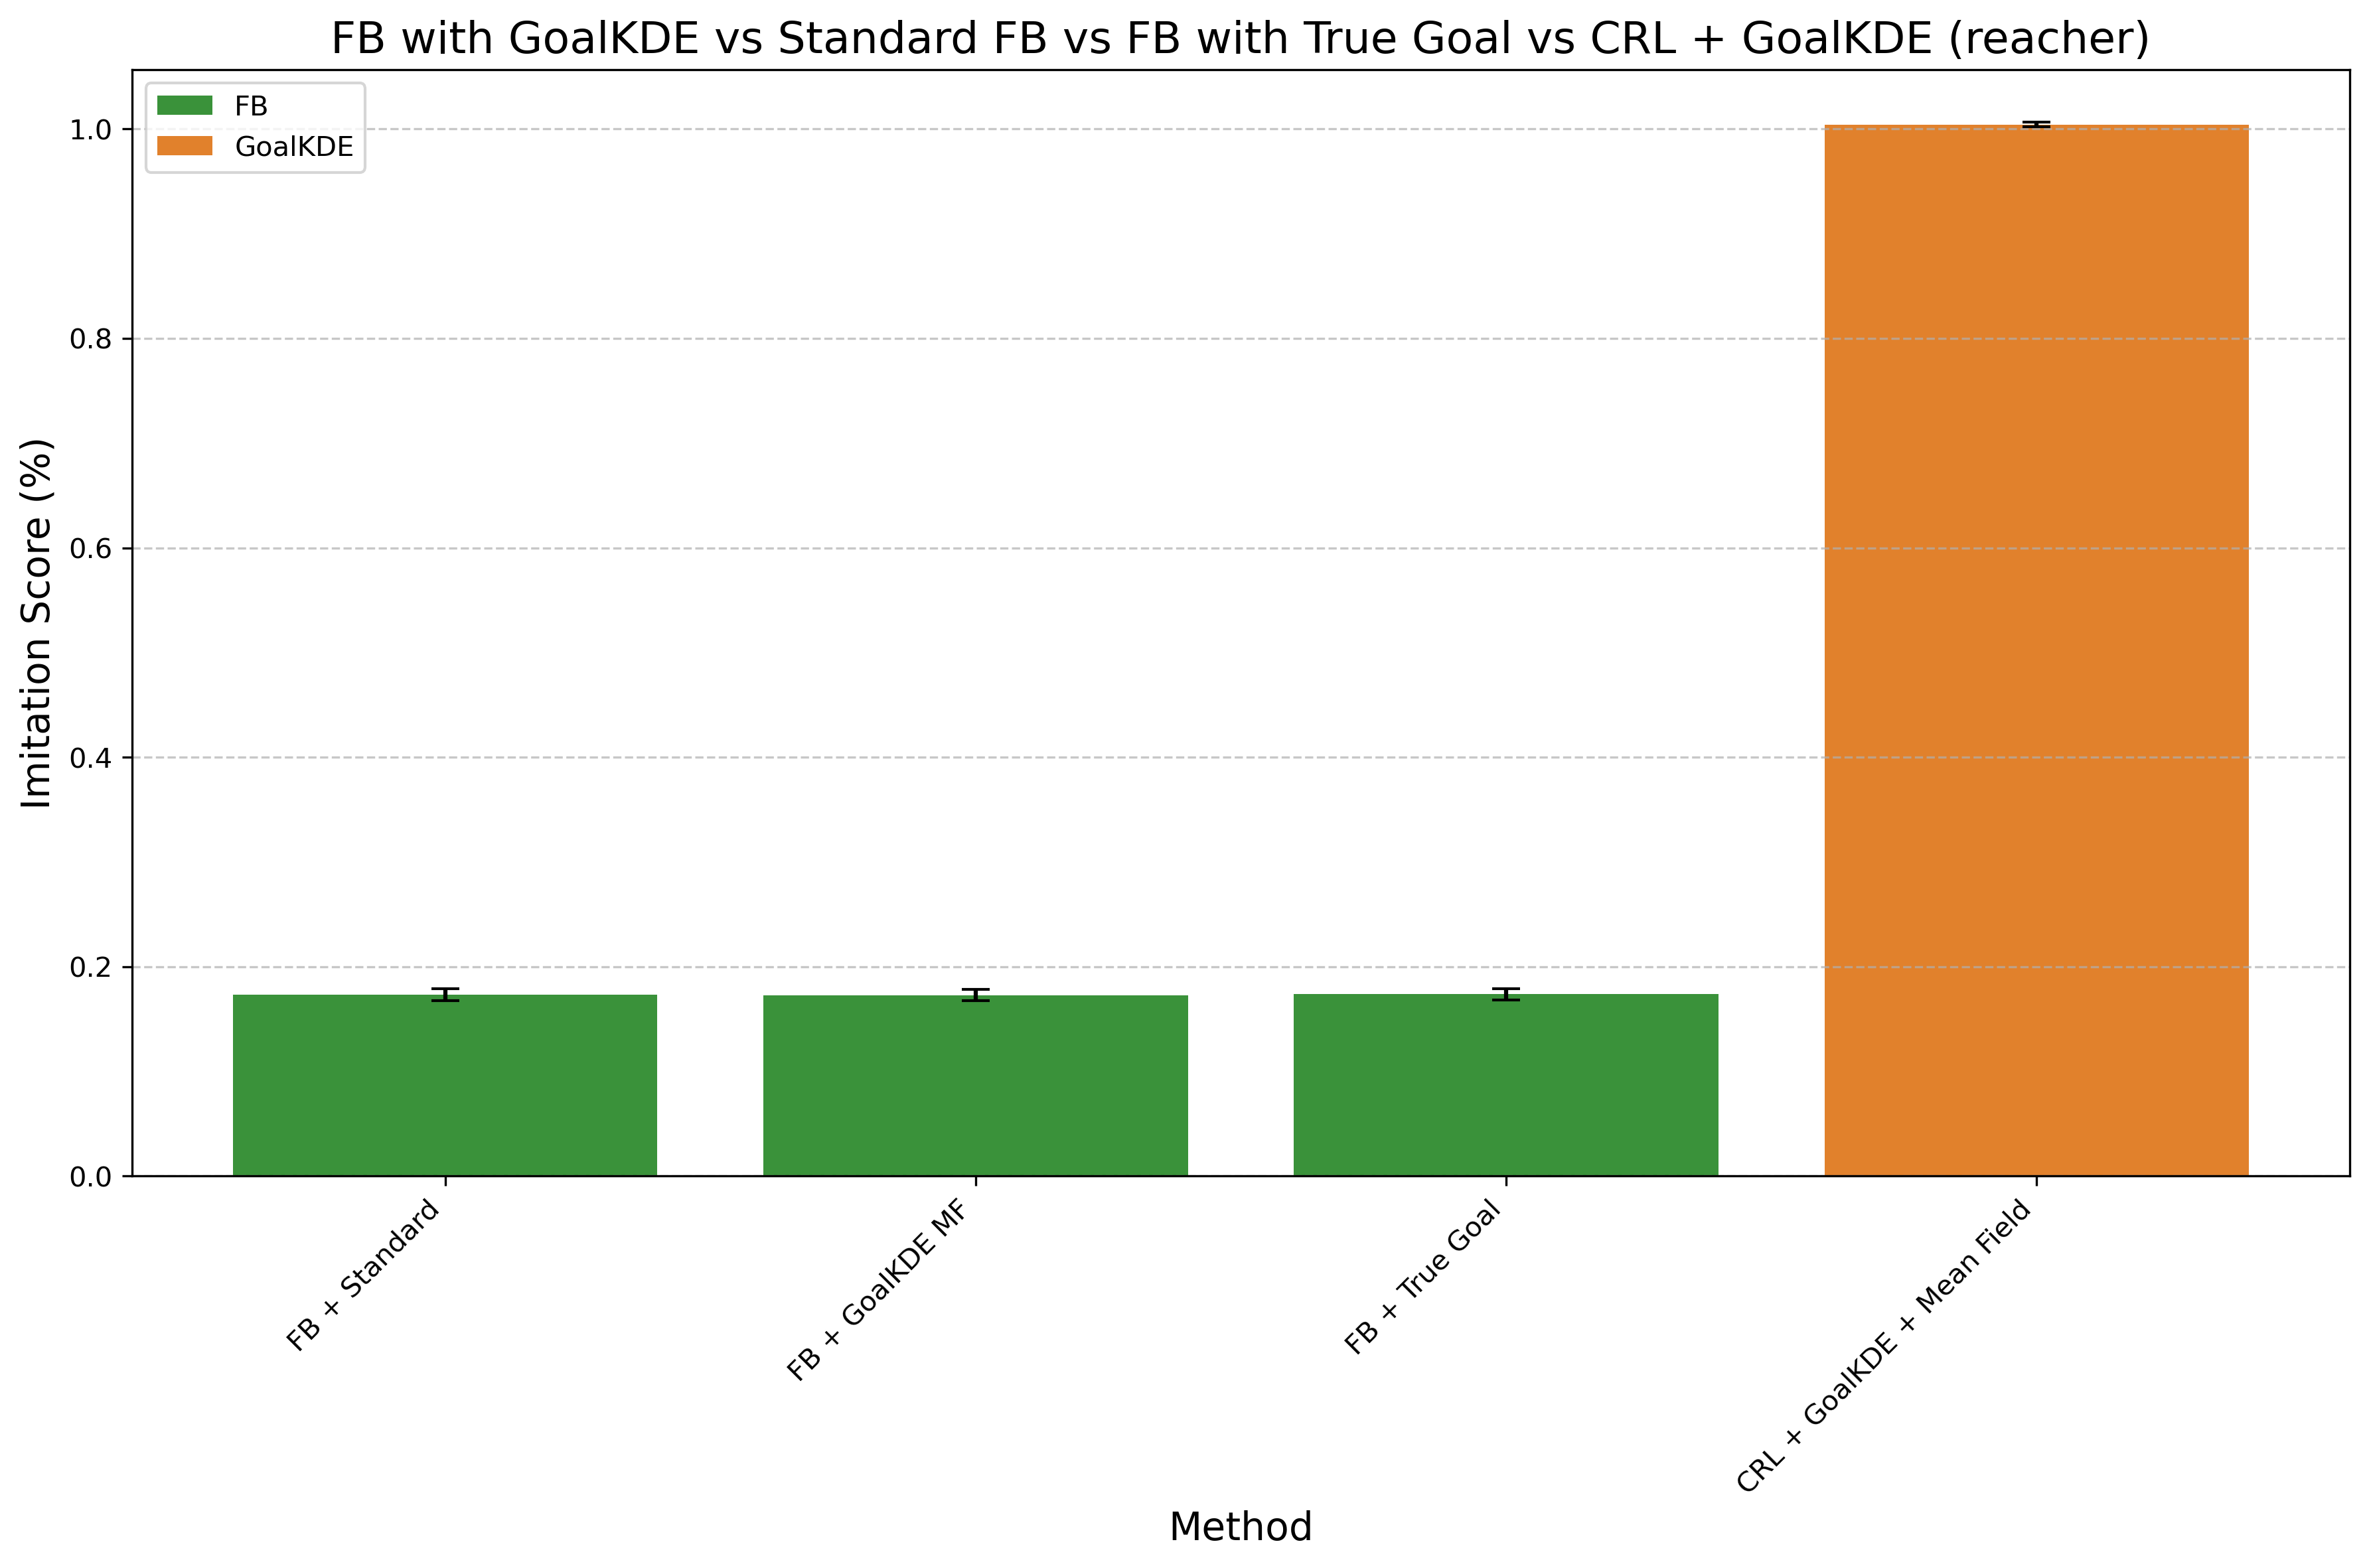

Values plotted in this chart, from the file beside it:
Method, Mean Difference, Std Error, Method Type
FB + Standard, 0.1733, 0.005479, FB
FB + GoalKDE MF, 0.1728, 0.005477, FB
FB + True Goal, 0.1737, 0.0055, FB
CRL + GoalKDE + Mean Field, 1.004, 0.002317, GoalKDE
